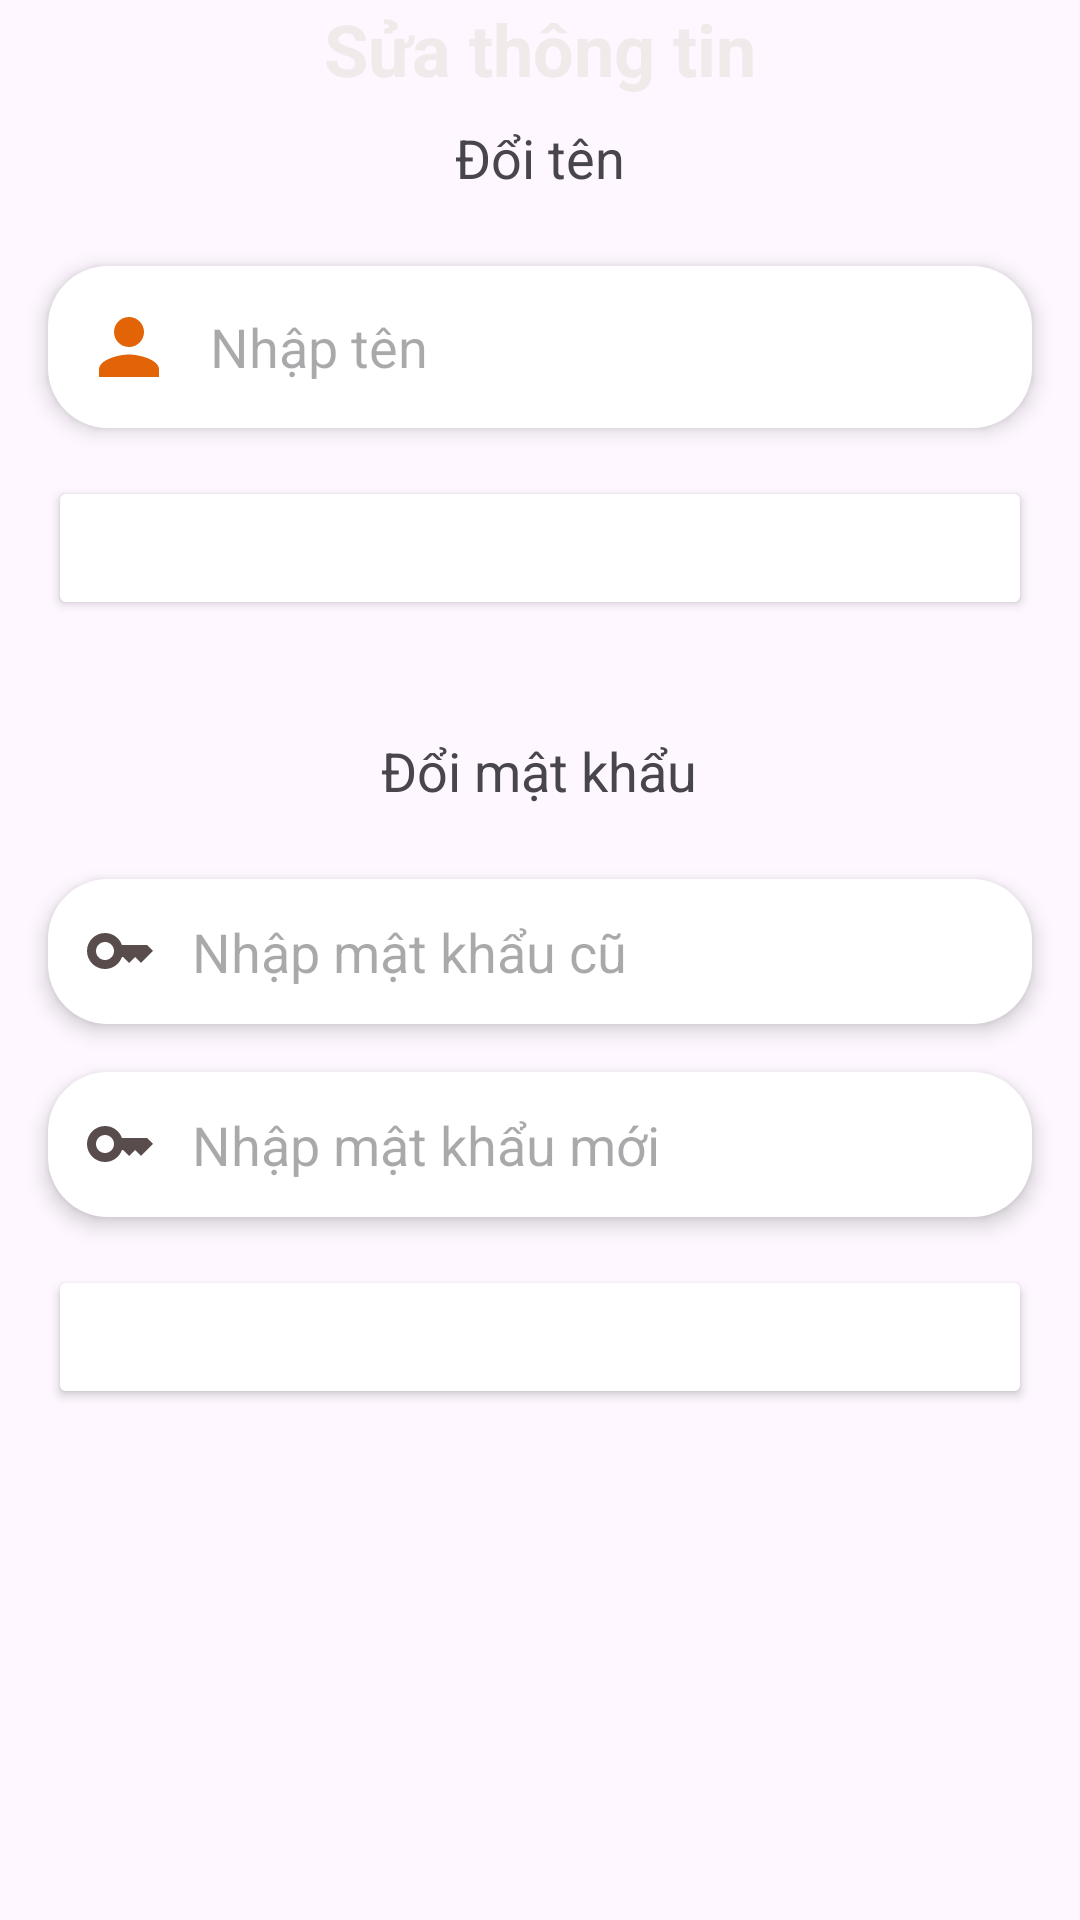

Write the Android layout XML for this screen, with the resource values it uses.
<!-- AndroidManifest.xml: application theme Theme.Cooking_App -->
<!-- res/layout/activity_edit_user_profile.xml -->
<?xml version="1.0" encoding="utf-8"?>
<androidx.constraintlayout.widget.ConstraintLayout
    xmlns:android="http://schemas.android.com/apk/res/android"
    xmlns:app="http://schemas.android.com/apk/res-auto"
    xmlns:tools="http://schemas.android.com/tools"
    android:layout_width="match_parent"
    android:layout_height="match_parent"
    tools:context=".Activity.EditUserProfileActivity">

    <TextView
        android:id="@+id/textView1"
        android:layout_width="match_parent"
        android:layout_height="wrap_content"
        android:background="@color/orange"
        android:gravity="center"
        android:text="Sửa thông tin"
        android:textStyle="bold"
        android:textColor="#F1EAEA"
        android:textSize="24sp"
        app:layout_constraintTop_toTopOf="parent"
        app:layout_constraintBottom_toTopOf="@+id/labelChangePassword"
        app:layout_constraintVertical_bias="0.0" />

    <TextView
        android:id="@+id/labelChangeName"
        android:layout_width="wrap_content"
        android:layout_height="wrap_content"
        android:padding="8dp"
        android:text="Đổi tên"
        android:textSize="18sp"
        app:layout_constraintTop_toBottomOf="@+id/textView1"
        app:layout_constraintStart_toStartOf="parent"
        app:layout_constraintEnd_toEndOf="parent"
        app:layout_constraintBottom_toTopOf="@+id/inputName" />

    <EditText
        android:id="@+id/inputName"
        android:layout_width="0dp"
        android:layout_height="wrap_content"
        android:layout_margin="16dp"
        android:background="@drawable/edittext_bg"
        android:drawableLeft="@drawable/baseline_person_24"
        android:drawablePadding="12dp"
        android:elevation="4dp"
        android:hint="Nhập tên"
        android:padding="12dp"
        app:layout_constraintTop_toBottomOf="@+id/labelChangeName"
        app:layout_constraintStart_toStartOf="parent"
        app:layout_constraintEnd_toEndOf="parent" />


    <Button
        android:id="@+id/btnChangeName"
        android:layout_width="0dp"
        android:layout_height="wrap_content"
        android:layout_margin="16dp"
        android:backgroundTint="@color/orange"
        android:text="Đổi tên"
        android:textColor="#FFFFFF"
        app:layout_constraintTop_toBottomOf="@+id/inputName"
        app:layout_constraintStart_toStartOf="parent"
        app:layout_constraintEnd_toEndOf="parent" />

    <TextView
        android:id="@+id/labelChangePassword"
        android:layout_width="wrap_content"
        android:layout_height="wrap_content"
        android:padding="8dp"
        android:layout_marginTop="30dp"
        android:text="Đổi mật khẩu"
        android:textSize="18sp"
        app:layout_constraintBottom_toTopOf="@+id/inputPassword"
        app:layout_constraintEnd_toEndOf="parent"
        app:layout_constraintHorizontal_bias="0.498"
        app:layout_constraintStart_toStartOf="parent"
        app:layout_constraintTop_toBottomOf="@+id/btnChangeName" />

    <EditText
        android:id="@+id/inputOldPassword"
        android:layout_width="0dp"
        android:layout_height="wrap_content"
        android:layout_margin="16dp"
        android:layout_marginTop="280dp"
        android:background="@drawable/edittext_bg"
        android:drawableLeft="@drawable/baseline_key_24"
        android:drawablePadding="12dp"
        android:elevation="4dp"
        android:hint="Nhập mật khẩu cũ"
        android:inputType="textPassword"
        android:padding="12dp"
        app:layout_constraintEnd_toEndOf="parent"
        app:layout_constraintHorizontal_bias="0.0"
        app:layout_constraintStart_toStartOf="parent"
        app:layout_constraintTop_toBottomOf="@+id/labelChangePassword" />

    <EditText
        android:id="@+id/inputNewPassword"
        android:layout_width="0dp"
        android:layout_height="wrap_content"
        android:layout_margin="16dp"
        android:background="@drawable/edittext_bg"
        android:drawableLeft="@drawable/baseline_key_24"
        android:drawablePadding="12dp"
        android:elevation="4dp"
        android:hint="Nhập mật khẩu mới"
        android:inputType="textPassword"
        android:padding="12dp"
        app:layout_constraintTop_toBottomOf="@+id/inputOldPassword"
        app:layout_constraintStart_toStartOf="parent"
        app:layout_constraintEnd_toEndOf="parent" />

    <Button
        android:id="@+id/btnChangePassword"
        android:layout_width="0dp"
        android:layout_height="wrap_content"
        android:layout_margin="16dp"
        android:backgroundTint="@color/orange"
        android:text="Đổi mật khẩu"
        android:textColor="#FFFFFF"
        app:layout_constraintTop_toBottomOf="@+id/inputNewPassword"
        app:layout_constraintStart_toStartOf="parent"
        app:layout_constraintEnd_toEndOf="parent" />

</androidx.constraintlayout.widget.ConstraintLayout>
<!-- resources referenced by this layout -->
<resources>
  <!-- drawable baseline_key_24 (drawable) -->
  <vector android:height="24dp" android:tint="#584C4C"
      android:viewportHeight="24" android:viewportWidth="24"
      android:width="24dp" xmlns:android="http://schemas.android.com/apk/res/android">
      <path android:fillColor="@android:color/white" android:pathData="M21,10h-8.35C11.83,7.67 9.61,6 7,6c-3.31,0 -6,2.69 -6,6s2.69,6 6,6c2.61,0 4.83,-1.67 5.65,-4H13l2,2l2,-2l2,2l4,-4.04L21,10zM7,15c-1.65,0 -3,-1.35 -3,-3c0,-1.65 1.35,-3 3,-3s3,1.35 3,3C10,13.65 8.65,15 7,15z"/>
  </vector>
  <!-- drawable baseline_person_24 (drawable) -->
  <vector android:height="30dp" android:tint="#E36307"
      android:viewportHeight="24" android:viewportWidth="24"
      android:width="30dp" xmlns:android="http://schemas.android.com/apk/res/android">
      <path android:fillColor="@android:color/white" android:pathData="M12,12c2.21,0 4,-1.79 4,-4s-1.79,-4 -4,-4 -4,1.79 -4,4 1.79,4 4,4zM12,14c-2.67,0 -8,1.34 -8,4v2h16v-2c0,-2.66 -5.33,-4 -8,-4z"/>
  </vector>
  <!-- drawable edittext_bg (drawable) -->
  <?xml version="1.0" encoding="utf-8"?>
  <shape xmlns:android="http://schemas.android.com/apk/res/android">
      <solid android:color="@color/white"></solid>
      <corners android:radius="20dp"/>
  </shape>
  <style name="Theme.Cooking_App" parent="Base.Theme.Cooking_App" />
  <color name="white">#FFFFFFFF</color>
  <style name="Base.Theme.Cooking_App" parent="Theme.Material3.DayNight.NoActionBar">
          
          
      </style>
</resources>
